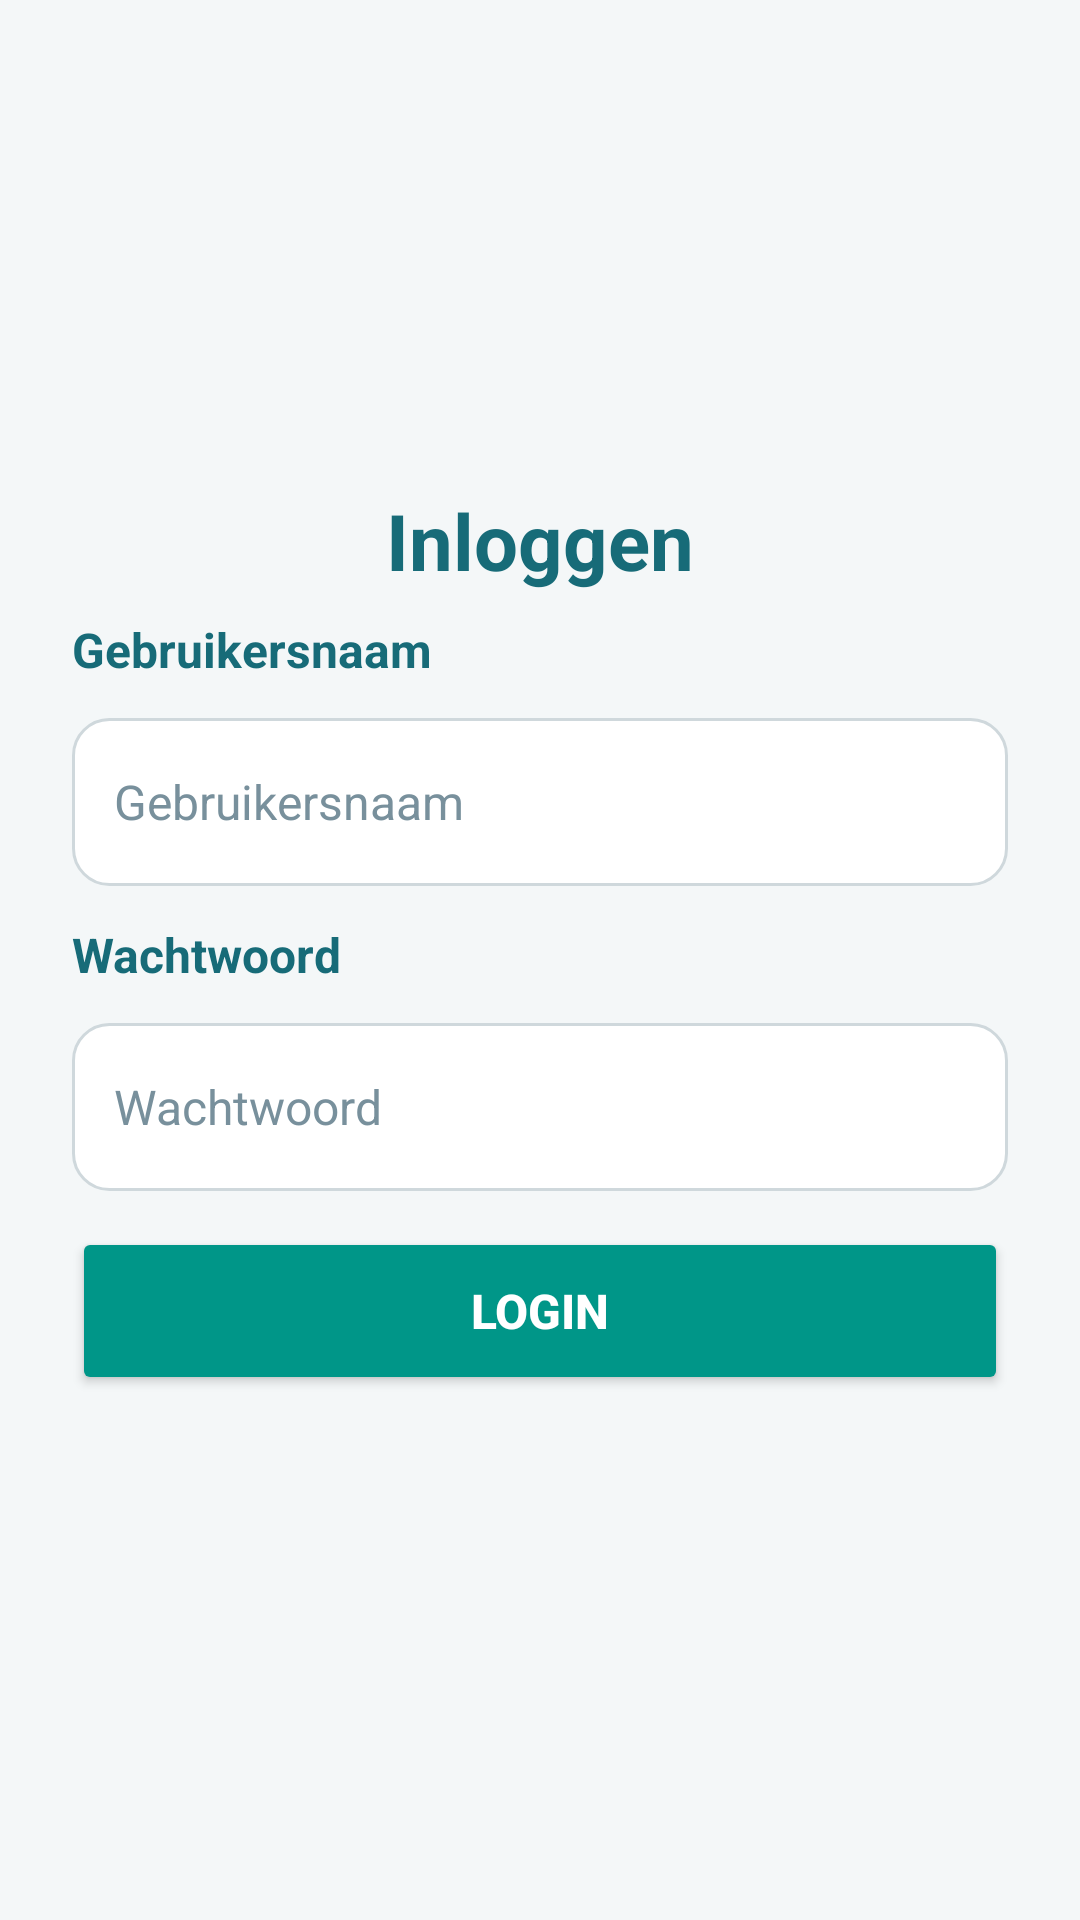

Android layout source for this screen:
<!-- AndroidManifest.xml: application theme Theme.CowManagementSystem -->
<!-- res/layout/activity_login.xml -->
<?xml version="1.0" encoding="utf-8"?>
<androidx.constraintlayout.widget.ConstraintLayout
    xmlns:android="http://schemas.android.com/apk/res/android"
    xmlns:app="http://schemas.android.com/apk/res-auto"
    xmlns:tools="http://schemas.android.com/tools"
    android:id="@+id/main"
    android:layout_width="match_parent"
    android:layout_height="match_parent"
    android:background="#F4F7F8"
    tools:context=".ui.theme.login">

    <ScrollView
        android:layout_width="0dp"
        android:layout_height="0dp"
        android:fillViewport="true"
        android:clipToPadding="false"
        app:layout_constraintTop_toTopOf="parent"
        app:layout_constraintBottom_toBottomOf="parent"
        app:layout_constraintStart_toStartOf="parent"
        app:layout_constraintEnd_toEndOf="parent">

        <LinearLayout
            android:layout_width="match_parent"
            android:layout_height="wrap_content"
            android:gravity="center_horizontal|center_vertical"
            android:orientation="vertical"
            android:paddingStart="24dp"
            android:paddingTop="24dp"
            android:paddingEnd="24dp"
            android:paddingBottom="28dp">

            

            <TextView
                android:layout_width="match_parent"
                android:layout_height="wrap_content"
                android:layout_marginBottom="8dp"
                android:gravity="center"
                android:text="Inloggen"
                android:textColor="#176B78"
                android:textSize="26sp"
                android:textStyle="bold" />


            <TextView
                android:layout_width="match_parent"
                android:layout_height="wrap_content"
                android:layout_marginBottom="12dp"
                android:text="Gebruikersnaam"
                android:textColor="#176B78"
                android:textSize="16sp"
                android:textStyle="bold" />

            <EditText
                android:id="@+id/gebruikersnaam"
                android:layout_width="match_parent"
                android:layout_height="56dp"
                android:layout_marginBottom="12dp"
                android:background="@drawable/bg_input"
                android:hint="Gebruikersnaam"
                android:inputType="text"
                android:paddingStart="14dp"
                android:paddingEnd="14dp"
                android:singleLine="true"
                android:textColor="#263238"
                android:textColorHint="#78909C"
                android:textSize="16sp" />

            <TextView
                android:id="@+id/GebruikersnaamError"
                android:layout_width="wrap_content"
                android:layout_height="wrap_content"
                android:textColor="#F44336"
                android:textSize="14sp"
                android:visibility="gone"
                android:layout_marginBottom="12dp"/>


            <TextView
                android:layout_width="match_parent"
                android:layout_height="wrap_content"
                android:layout_marginBottom="12dp"
                android:text="Wachtwoord"
                android:textColor="#176B78"
                android:textSize="16sp"
                android:textStyle="bold" />

            <EditText
                android:id="@+id/wachtwoord"
                android:layout_width="match_parent"
                android:layout_height="56dp"
                android:layout_marginBottom="12dp"
                android:background="@drawable/bg_input"
                android:hint="Wachtwoord"
                android:inputType="textPassword"
                android:paddingStart="14dp"
                android:paddingEnd="14dp"
                android:singleLine="true"
                android:textColor="#263238"
                android:textColorHint="#78909C"
                android:textSize="16sp" />

            <TextView
                android:id="@+id/wachtwoordError"
                android:layout_width="wrap_content"
                android:layout_height="wrap_content"
                android:textColor="#F44336"
                android:textSize="14sp"
                android:visibility="gone"
                android:layout_marginBottom="12dp"/>



            

            <Button
                android:id="@+id/button"
                android:layout_width="match_parent"
                android:layout_height="56dp"
                android:layout_marginBottom="8dp"
                android:backgroundTint="#009688"
                android:text="Login"
                android:textColor="#FFFFFF"
                android:textSize="16sp"
                android:textStyle="bold" />

        </LinearLayout>

    </ScrollView>

</androidx.constraintlayout.widget.ConstraintLayout>
<!-- resources referenced by this layout -->
<resources>
  <!-- drawable bg_input (drawable) -->
  <?xml version="1.0" encoding="utf-8"?>
  <shape xmlns:android="http://schemas.android.com/apk/res/android">
      <solid android:color="#FFFFFF" />
      <corners android:radius="12dp" />
      <stroke
          android:width="1dp"
          android:color="#CFD8DC" />
  </shape>
  <style name="Theme.CowManagementSystem" parent="Theme.MaterialComponents.DayNight.NoActionBar" />
</resources>
